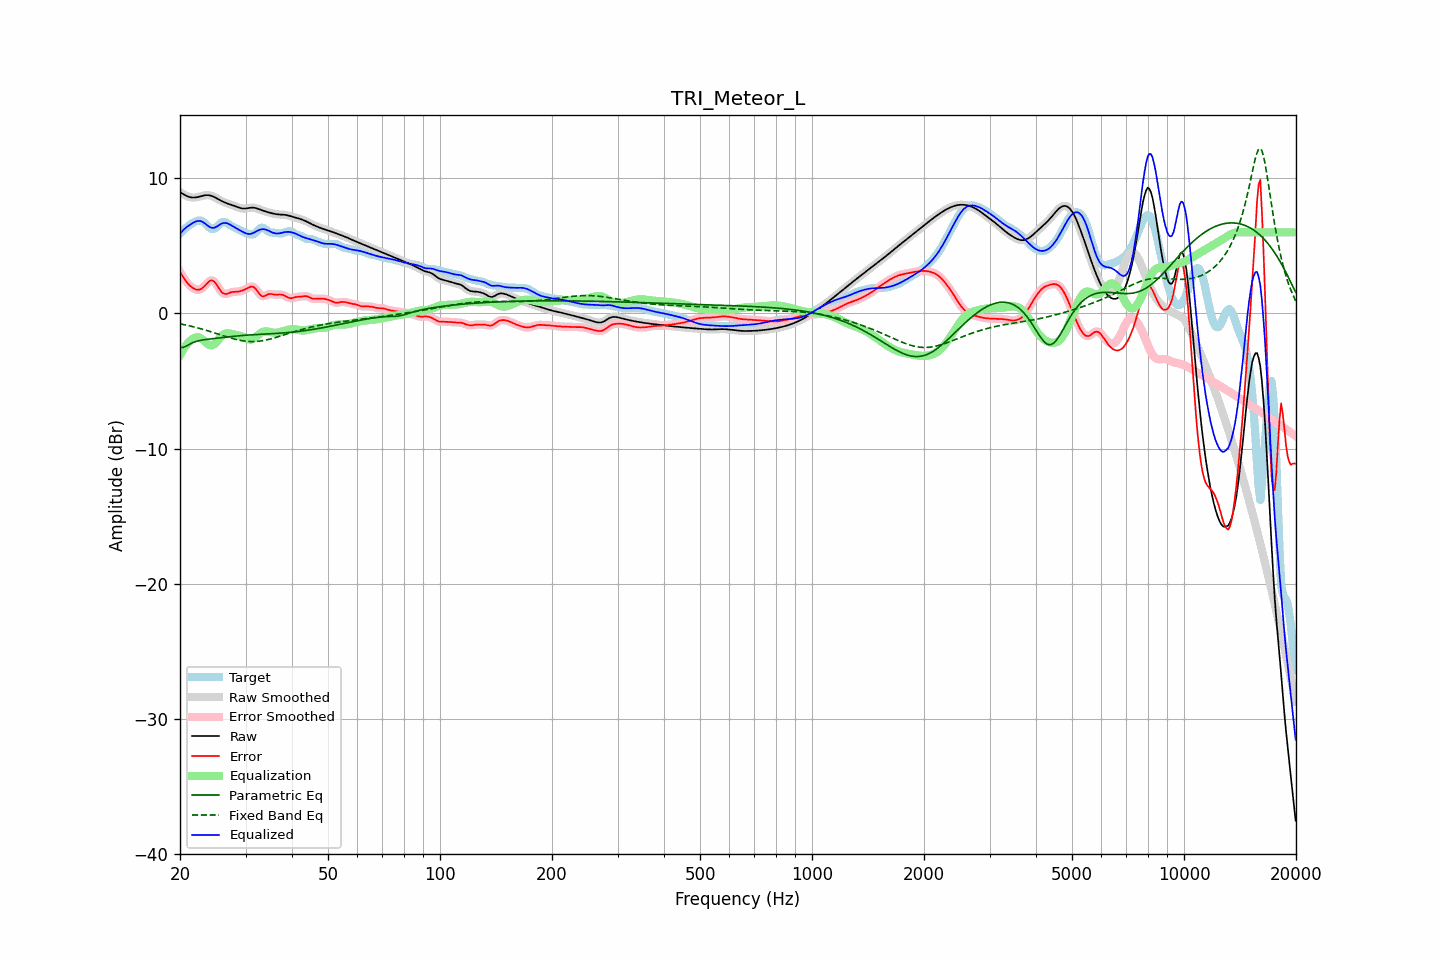

Data behind this chart, as committed beside it:
frequency, raw, error, smoothed, error_smoothed, equalization, parametric_eq, fixed_band_eq, equalized_raw, equalized_smoothed, target
20.00, 8.97, 3.07, 8.97, 3.08, -3.10, -2.51, -0.77, 5.87, 5.87, 5.89
20.20, 8.90, 2.87, 8.89, 2.87, -2.87, -2.51, -0.79, 6.02, 6.02, 6.02
20.40, 8.83, 2.68, 8.82, 2.68, -2.67, -2.51, -0.82, 6.16, 6.15, 6.14
20.61, 8.76, 2.50, 8.76, 2.50, -2.49, -2.46, -0.84, 6.27, 6.27, 6.26
20.81, 8.70, 2.34, 8.70, 2.34, -2.32, -2.41, -0.87, 6.37, 6.37, 6.36
21.02, 8.65, 2.20, 8.65, 2.20, -2.18, -2.34, -0.89, 6.46, 6.46, 6.45
21.23, 8.60, 2.07, 8.61, 2.07, -2.06, -2.28, -0.92, 6.54, 6.54, 6.53
21.44, 8.58, 1.97, 8.58, 1.97, -1.96, -2.22, -0.95, 6.62, 6.62, 6.61
21.66, 8.57, 1.89, 8.57, 1.88, -1.88, -2.16, -0.98, 6.69, 6.69, 6.69
21.87, 8.57, 1.81, 8.57, 1.82, -1.81, -2.12, -1.01, 6.76, 6.76, 6.75
22.09, 8.58, 1.77, 8.58, 1.77, -1.77, -2.07, -1.04, 6.81, 6.81, 6.81
22.31, 8.60, 1.75, 8.60, 1.75, -1.77, -2.04, -1.07, 6.84, 6.84, 6.85
22.54, 8.63, 1.76, 8.63, 1.76, -1.79, -2.01, -1.10, 6.84, 6.84, 6.87
22.76, 8.66, 1.80, 8.67, 1.81, -1.84, -1.98, -1.13, 6.82, 6.82, 6.87
22.99, 8.70, 1.88, 8.70, 1.88, -1.93, -1.96, -1.17, 6.77, 6.77, 6.81
23.22, 8.72, 1.99, 8.72, 1.99, -2.03, -1.94, -1.20, 6.70, 6.70, 6.74
23.45, 8.74, 2.11, 8.74, 2.11, -2.14, -1.93, -1.24, 6.61, 6.61, 6.63
23.69, 8.75, 2.24, 8.75, 2.24, -2.24, -1.91, -1.27, 6.51, 6.51, 6.50
23.92, 8.74, 2.35, 8.74, 2.36, -2.31, -1.90, -1.31, 6.43, 6.42, 6.39
24.16, 8.72, 2.43, 8.72, 2.43, -2.35, -1.88, -1.35, 6.36, 6.36, 6.28
24.40, 8.68, 2.44, 8.68, 2.44, -2.35, -1.87, -1.38, 6.33, 6.33, 6.23
24.65, 8.63, 2.38, 8.63, 2.38, -2.29, -1.86, -1.42, 6.33, 6.33, 6.25
24.89, 8.57, 2.26, 8.57, 2.26, -2.20, -1.84, -1.46, 6.37, 6.37, 6.30
25.14, 8.50, 2.09, 8.50, 2.09, -2.07, -1.83, -1.50, 6.43, 6.43, 6.41
25.39, 8.43, 1.90, 8.43, 1.90, -1.92, -1.82, -1.54, 6.51, 6.51, 6.54
25.65, 8.37, 1.72, 8.37, 1.72, -1.78, -1.80, -1.58, 6.59, 6.59, 6.65
25.91, 8.30, 1.57, 8.30, 1.58, -1.65, -1.79, -1.62, 6.65, 6.65, 6.74
26.16, 8.24, 1.48, 8.25, 1.48, -1.56, -1.78, -1.65, 6.69, 6.69, 6.76
26.43, 8.19, 1.44, 8.19, 1.44, -1.50, -1.76, -1.69, 6.69, 6.70, 6.75
26.69, 8.15, 1.44, 8.15, 1.45, -1.47, -1.75, -1.73, 6.68, 6.68, 6.71
26.96, 8.11, 1.49, 8.11, 1.48, -1.47, -1.73, -1.77, 6.64, 6.64, 6.62
27.23, 8.07, 1.53, 8.07, 1.53, -1.49, -1.72, -1.80, 6.58, 6.58, 6.54
27.50, 8.03, 1.57, 8.03, 1.57, -1.52, -1.71, -1.84, 6.51, 6.51, 6.46
27.77, 7.99, 1.59, 7.99, 1.59, -1.55, -1.70, -1.87, 6.44, 6.44, 6.40
28.05, 7.95, 1.60, 7.95, 1.60, -1.58, -1.68, -1.90, 6.37, 6.37, 6.35
28.33, 7.90, 1.60, 7.90, 1.60, -1.60, -1.67, -1.93, 6.30, 6.30, 6.30
28.62, 7.85, 1.61, 7.85, 1.61, -1.63, -1.66, -1.96, 6.23, 6.23, 6.24
28.90, 7.81, 1.63, 7.81, 1.63, -1.65, -1.65, -1.98, 6.16, 6.16, 6.18
29.19, 7.78, 1.66, 7.78, 1.66, -1.68, -1.64, -2.01, 6.10, 6.10, 6.12
29.48, 7.76, 1.70, 7.76, 1.70, -1.73, -1.63, -2.02, 6.03, 6.03, 6.05
29.78, 7.75, 1.76, 7.75, 1.75, -1.78, -1.62, -2.04, 5.97, 5.97, 6.00
30.08, 7.76, 1.81, 7.76, 1.81, -1.84, -1.61, -2.06, 5.92, 5.92, 5.95
30.38, 7.78, 1.87, 7.78, 1.87, -1.89, -1.60, -2.07, 5.89, 5.89, 5.91
30.68, 7.80, 1.93, 7.80, 1.93, -1.92, -1.59, -2.07, 5.88, 5.87, 5.87
30.99, 7.82, 1.97, 7.82, 1.98, -1.93, -1.59, -2.08, 5.89, 5.89, 5.84
31.30, 7.82, 1.99, 7.82, 1.98, -1.90, -1.58, -2.08, 5.92, 5.92, 5.83
31.61, 7.82, 1.94, 7.81, 1.93, -1.84, -1.57, -2.08, 5.98, 5.97, 5.88
31.93, 7.79, 1.83, 7.79, 1.82, -1.75, -1.57, -2.07, 6.04, 6.04, 5.97
32.24, 7.76, 1.67, 7.76, 1.67, -1.65, -1.56, -2.07, 6.10, 6.10, 6.08
32.57, 7.72, 1.50, 7.72, 1.51, -1.55, -1.55, -2.05, 6.16, 6.16, 6.21
32.89, 7.67, 1.37, 7.67, 1.37, -1.47, -1.55, -2.04, 6.20, 6.21, 6.30
33.22, 7.63, 1.28, 7.63, 1.29, -1.40, -1.54, -2.02, 6.23, 6.23, 6.35
33.55, 7.58, 1.26, 7.58, 1.27, -1.35, -1.53, -2.00, 6.23, 6.23, 6.32
33.89, 7.54, 1.31, 7.54, 1.31, -1.33, -1.53, -1.98, 6.21, 6.21, 6.24
34.23, 7.51, 1.37, 7.51, 1.37, -1.33, -1.52, -1.95, 6.18, 6.18, 6.14
34.57, 7.47, 1.43, 7.47, 1.42, -1.35, -1.51, -1.93, 6.12, 6.12, 6.05
34.92, 7.44, 1.44, 7.44, 1.44, -1.38, -1.51, -1.90, 6.06, 6.06, 6.00
35.27, 7.41, 1.43, 7.41, 1.43, -1.40, -1.50, -1.87, 6.01, 6.01, 5.98
35.62, 7.38, 1.41, 7.38, 1.41, -1.42, -1.49, -1.83, 5.96, 5.96, 5.97
35.97, 7.36, 1.39, 7.36, 1.40, -1.43, -1.49, -1.80, 5.93, 5.93, 5.96
... 635 more rows
